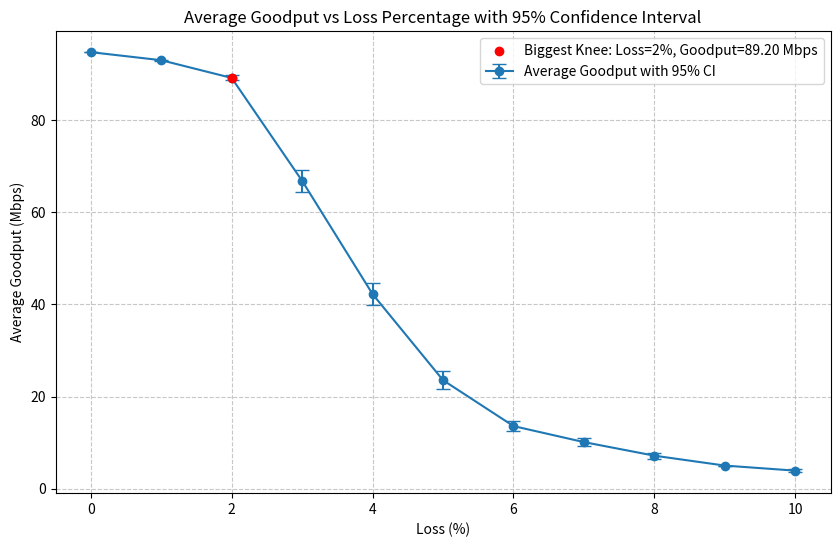

Reproduce this figure in Python.
import numpy as np
import matplotlib.pyplot as plt
import pandas as pd
from scipy.stats import t

# Dataset
data = pd.DataFrame({
    'Loss(%)': [0, 1, 2, 3, 4, 5, 6, 7, 8, 9, 10],
    'Average_Goodput(Mbps)': [94.8, 93.05, 89.20, 66.85, 42.25, 23.55, 13.58, 10.1, 7.15, 5, 3.9],
    'Std_Dev(Mbps)': [0, 0.22, 1.17, 5.15, 5.10, 4.30, 2.43, 1.79, 1.46, 0, 0.7]
})

# Number of runs and confidence interval
n_runs = 20
confidence_level = 0.95
data['CI'] = t.ppf((1 + confidence_level) / 2, n_runs - 1) * data['Std_Dev(Mbps)'] / np.sqrt(n_runs)

# Calculate second derivative for curvature approximation
goodput = data['Average_Goodput(Mbps)'].values
loss = data['Loss(%)'].values

# Approximate the second derivative
second_derivative = np.gradient(np.gradient(goodput, loss), loss)

# Find the index of the largest (most negative) second derivative
biggest_knee_index = np.argmin(second_derivative)
biggest_knee = loss[biggest_knee_index]
knee_goodput = goodput[biggest_knee_index]

# Plotting the results
plt.figure(figsize=(10, 6))
plt.errorbar(
    data['Loss(%)'],
    data['Average_Goodput(Mbps)'],
    yerr=data['CI'],
    fmt='-o',
    capsize=5,
    label='Average Goodput with 95% CI'
)
plt.scatter(biggest_knee, knee_goodput, color='red', zorder=5, label=f'Biggest Knee: Loss={biggest_knee}%, Goodput={knee_goodput:.2f} Mbps')
plt.title('Average Goodput vs Loss Percentage with 95% Confidence Interval')
plt.xlabel('Loss (%)')
plt.ylabel('Average Goodput (Mbps)')
plt.grid(True, linestyle='--', alpha=0.7)
plt.legend()
plt.show()
